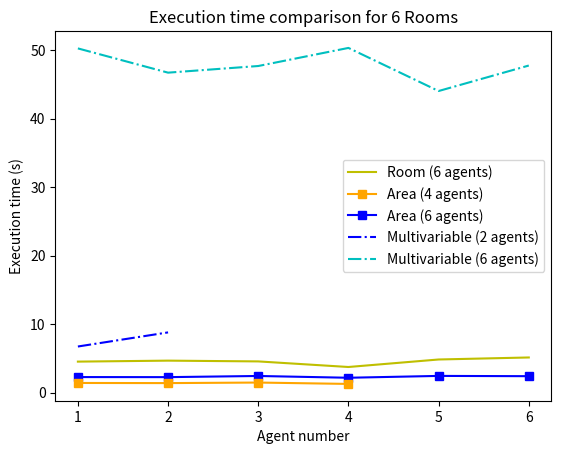

Python code for this plot: (Note: this script raises an exception after producing the figure.)
import matplotlib.pyplot as plt
import numpy as np

def subcategorybar(X, vals, legend_array, width=0.8):
    mean_values = vals.mean(axis=1)
    n = len(mean_values)
    _X = np.arange(len(X))

    print(mean_values[0])

    for i in range(n):
        plt.bar(X[i], mean_values[i], width=width/float(n), align='center')
    plt.xticks(_X, legend_array, rotation=90)


# Chambre
room_legend, =plt.plot([1,2,3,4,5,6], [4.546, 4.688, 4.576, 3.76, 4.856, 5.15], '-y', label='Room (6 agents)')

# Zone
zone_legend_6, = plt.plot([1,2,3,4,5,6], [2.29, 2.28, 2.45, 2.19, 2.46, 2.42], '-sb', label='Area (6 agents)')
zone_legend_4, = plt.plot([1,2,3,4], [1.43, 1.41, 1.49, 1.29], '-s', color='#FFA500', label='Area (4 agents)')

# Multi
multi_legend_6, = plt.plot([1,2,3,4,5,6], [50.26, 46.72, 47.69, 50.33, 44.04, 47.76], '-.c', label='Multivariable (6 agents)')
multi_legend_2, = plt.plot([1,2], [6.75, 8.81], '-.b', label='Multivariable (2 agents)')

plt.legend(handles=[room_legend, zone_legend_4, zone_legend_6, multi_legend_2, multi_legend_6])
plt.title('Execution time comparison for 6 Rooms', loc='center')
plt.xlabel('Agent number')
plt.ylabel('Execution time (s)')

plt.savefig('output/all.png')
plt.show()

# Histogram
x = np.array([1, 2, 3, 4, 5, 6])

subcategorybar(
    x,
    np.array([
        [1.43, 1.41, 1.49, 1.29, 1, 1],
        [2.29, 2.28, 2.45, 2.19, 2.46, 2.42],
        [6.75, 8.81, 1, 1, 1, 1],
        [4.546, 4.688, 4.576, 3.76, 4.856, 5.15],
        [50.26, 46.72, 47.69, 50.33, 44.04, 47.76]
    ]),
    legend_array=[
        '',
        'Area Approach (6 Areas)',
        'Area Approach (4 Areas)',
        'Multivariable Approach (2 Areas)',
        'Room Approach',
        'Multivariable Approach (6 Areas)'
    ]
)

plt.title('Average execution time comparison for 6 Rooms', loc='center')
plt.xlabel('Approach')
plt.ylabel('Average execution time (s)')
plt.savefig('output/all_histogram.png')
plt.show()